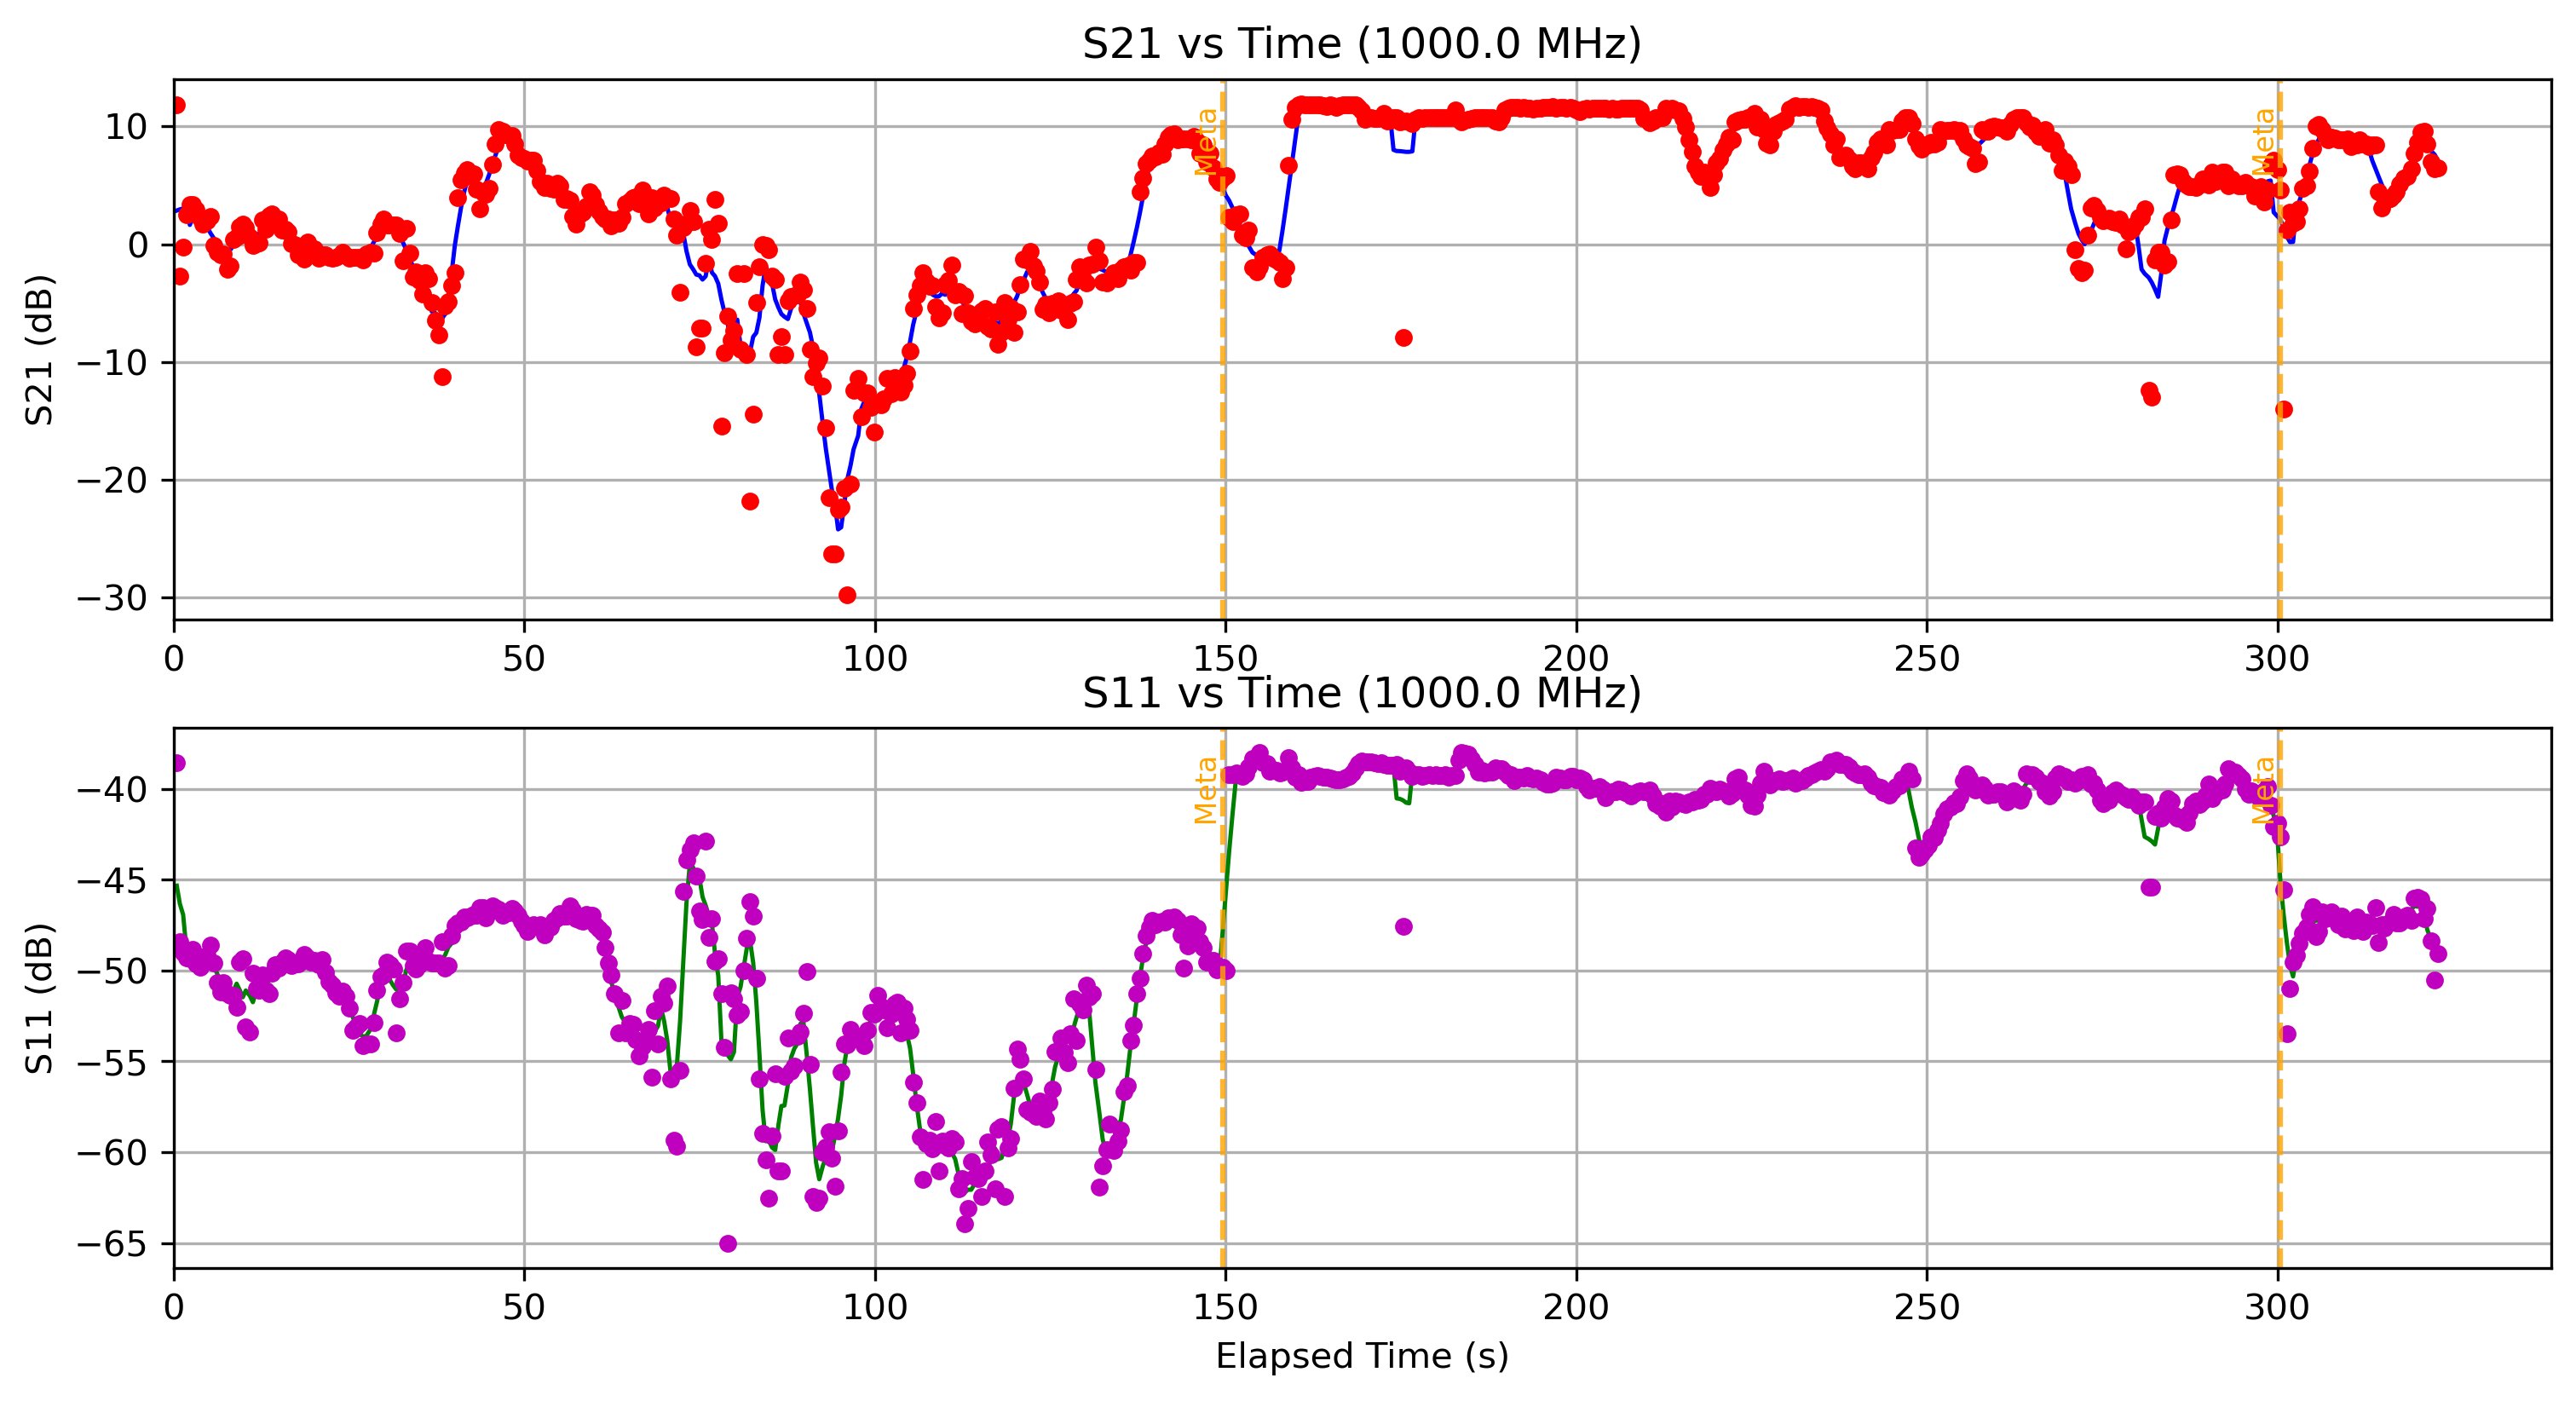

The data file committed next to this chart (first rows):
Elapsed Time (s), Frequency (Hz), S11 (dB), S21 (dB), OBJ, Height (m)
0.4531, 1000000000, -38.56, 11.85, YES, 1.5
0.8909, 1000000000, -48.41, -2.725, YES, 1.5
1.363, 1000000000, -49.03, -0.2302, YES, 1.5
1.863, 1000000000, -49.29, 2.529, YES, 1.5
2.313, 1000000000, -49.36, 3.349, YES, 1.5
2.746, 1000000000, -48.83, 3.403, YES, 1.5
3.193, 1000000000, -49.63, 2.931, YES, 1.5
3.751, 1000000000, -49.8, 2.201, YES, 1.5
4.187, 1000000000, -49.24, 1.691, YES, 1.5
4.784, 1000000000, -49.14, 1.991, YES, 1.5
5.257, 1000000000, -48.62, 2.373, YES, 1.5
5.737, 1000000000, -49.6, -0.08859, YES, 1.5
6.196, 1000000000, -50.65, -0.704, YES, 1.5
6.676, 1000000000, -51.19, -0.8821, YES, 1.5
7.123, 1000000000, -50.68, -0.8443, YES, 1.5
7.653, 1000000000, -51.29, -2.138, YES, 1.5
8.093, 1000000000, -51.37, -1.855, YES, 1.5
8.541, 1000000000, -51.37, 0.3719, YES, 1.5
8.987, 1000000000, -52.03, 0.5866, YES, 1.5
9.421, 1000000000, -49.52, 1.458, YES, 1.5
9.866, 1000000000, -49.33, 1.671, YES, 1.5
10.3, 1000000000, -53.09, 1.44, YES, 1.5
10.87, 1000000000, -53.39, 0.6198, YES, 1.5
11.31, 1000000000, -50.15, -0.1247, YES, 1.5
11.76, 1000000000, -50.99, 0.01355, YES, 1.5
12.22, 1000000000, -51.1, 0.1101, YES, 1.5
12.73, 1000000000, -50.26, 2.034, YES, 1.5
13.17, 1000000000, -51.11, 1.292, YES, 1.5
13.62, 1000000000, -51.27, 2.399, YES, 1.5
14.07, 1000000000, -50.17, 2.6, YES, 1.5
14.5, 1000000000, -49.68, 2.087, YES, 1.5
14.98, 1000000000, -49.86, 2.111, YES, 1.5
15.45, 1000000000, -49.55, 1.176, YES, 1.5
15.89, 1000000000, -49.31, 1.242, YES, 1.5
16.35, 1000000000, -49.4, 1.019, YES, 1.5
16.8, 1000000000, -49.71, 0.04091, YES, 1.5
17.29, 1000000000, -49.63, -0.05107, YES, 1.5
17.76, 1000000000, -49.61, -0.8988, YES, 1.5
18.21, 1000000000, -49.41, -0.9034, YES, 1.5
18.65, 1000000000, -49.12, -1.292, YES, 1.5
19.08, 1000000000, -49.29, 0.2164, YES, 1.5
19.6, 1000000000, -49.54, -0.8015, YES, 1.5
20.1, 1000000000, -49.46, -0.4261, YES, 1.5
20.64, 1000000000, -49.68, -1.156, YES, 1.5
21.17, 1000000000, -49.39, -0.8961, YES, 1.5
21.66, 1000000000, -50.12, -0.8756, YES, 1.5
22.09, 1000000000, -50.64, -1.099, YES, 1.5
22.67, 1000000000, -50.79, -1.163, YES, 1.5
23.13, 1000000000, -51.23, -1.127, YES, 1.5
23.58, 1000000000, -51.43, -0.9388, YES, 1.5
24.06, 1000000000, -51.14, -0.6637, YES, 1.5
24.54, 1000000000, -51.4, -0.9462, YES, 1.5
25.02, 1000000000, -52.09, -1.205, YES, 1.5
25.54, 1000000000, -53.29, -1.14, YES, 1.5
26.06, 1000000000, -53.08, -1.124, YES, 1.5
26.52, 1000000000, -52.91, -1.11, YES, 1.5
27.02, 1000000000, -54.15, -1.357, YES, 1.5
27.49, 1000000000, -54.03, -0.8126, YES, 1.5
28.09, 1000000000, -54.03, -0.6639, YES, 1.5
28.54, 1000000000, -52.85, -0.7883, YES, 1.5
... 643 more rows
